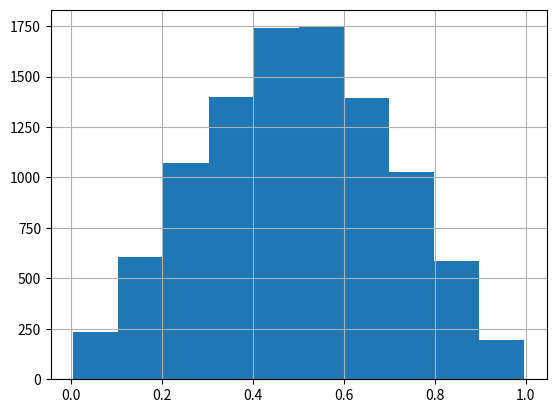
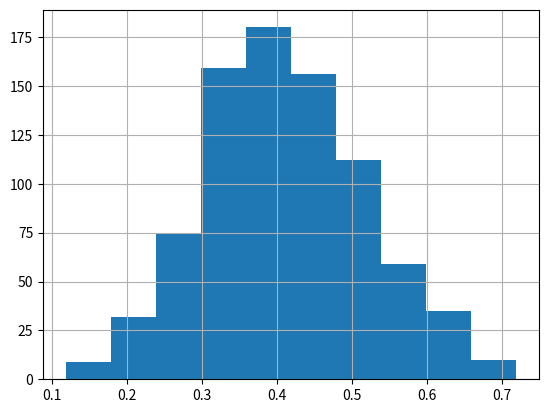
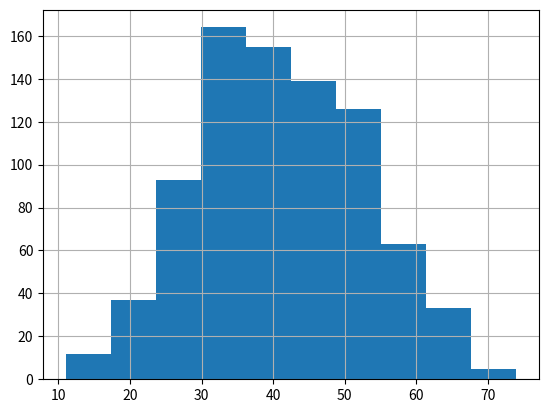

Source code (Python) for these figures, in order:
# Import libraries
import pandas as pd
import numpy as np
import matplotlib.pyplot as plt
plt.close("all")
# Number of random draws from the prior
n_draws = 10000

# Here you sample n_draws draws from the prior into a pandas Series (to have convenient
# methods available for histograms and descriptive statistics, e.g. median)
prior = pd.Series(np.random.triangular(0,0.5,1,size=n_draws))
#prior = pd.Series(np.random.uniform(0,1,size=n_draws))

plt.subplots()
prior.hist() # It's always good to eyeball the prior to make sure it looks ok.

#%% Here you define the generative model
def generative_model(p):
    return np.random.binomial(16, p)

# Here you simulate data using the parameters from the prior and the
# generative model
sim_data = list()

for p in prior:
    sim_data.append(generative_model(p))

# Observed data
observed_data = 6

# Here you filter off all draws that do not match the data.
posterior = prior[list(map(lambda x: x == observed_data, sim_data))]

plt.subplots()

posterior.hist() # Eyeball the posterior


# See that we got enought draws left after the filtering.
# There are no rules here, but you probably want to aim for >1000 draws.

# Now you can summarize the posterior, where a common summary is to take the mean or the median posterior,
# and perhaps a 95% quantile interval.


print('Number of draws left: %d, Posterior median: %.3f, Posterior quantile interval: %.3f-%.3f' %
      (len(posterior), posterior.median(), posterior.quantile(.025), posterior.quantile(.975)))

prop = len(posterior[posterior>0.2])/len(posterior)

print(f'With a propability of {(prop*100) //1} % the marketing will be more effective than telemarketing')

signups = list()

signups = pd.Series([np.random.binomial(n = 100, p = p) for p in posterior])

plt.subplots()
signups.hist()
